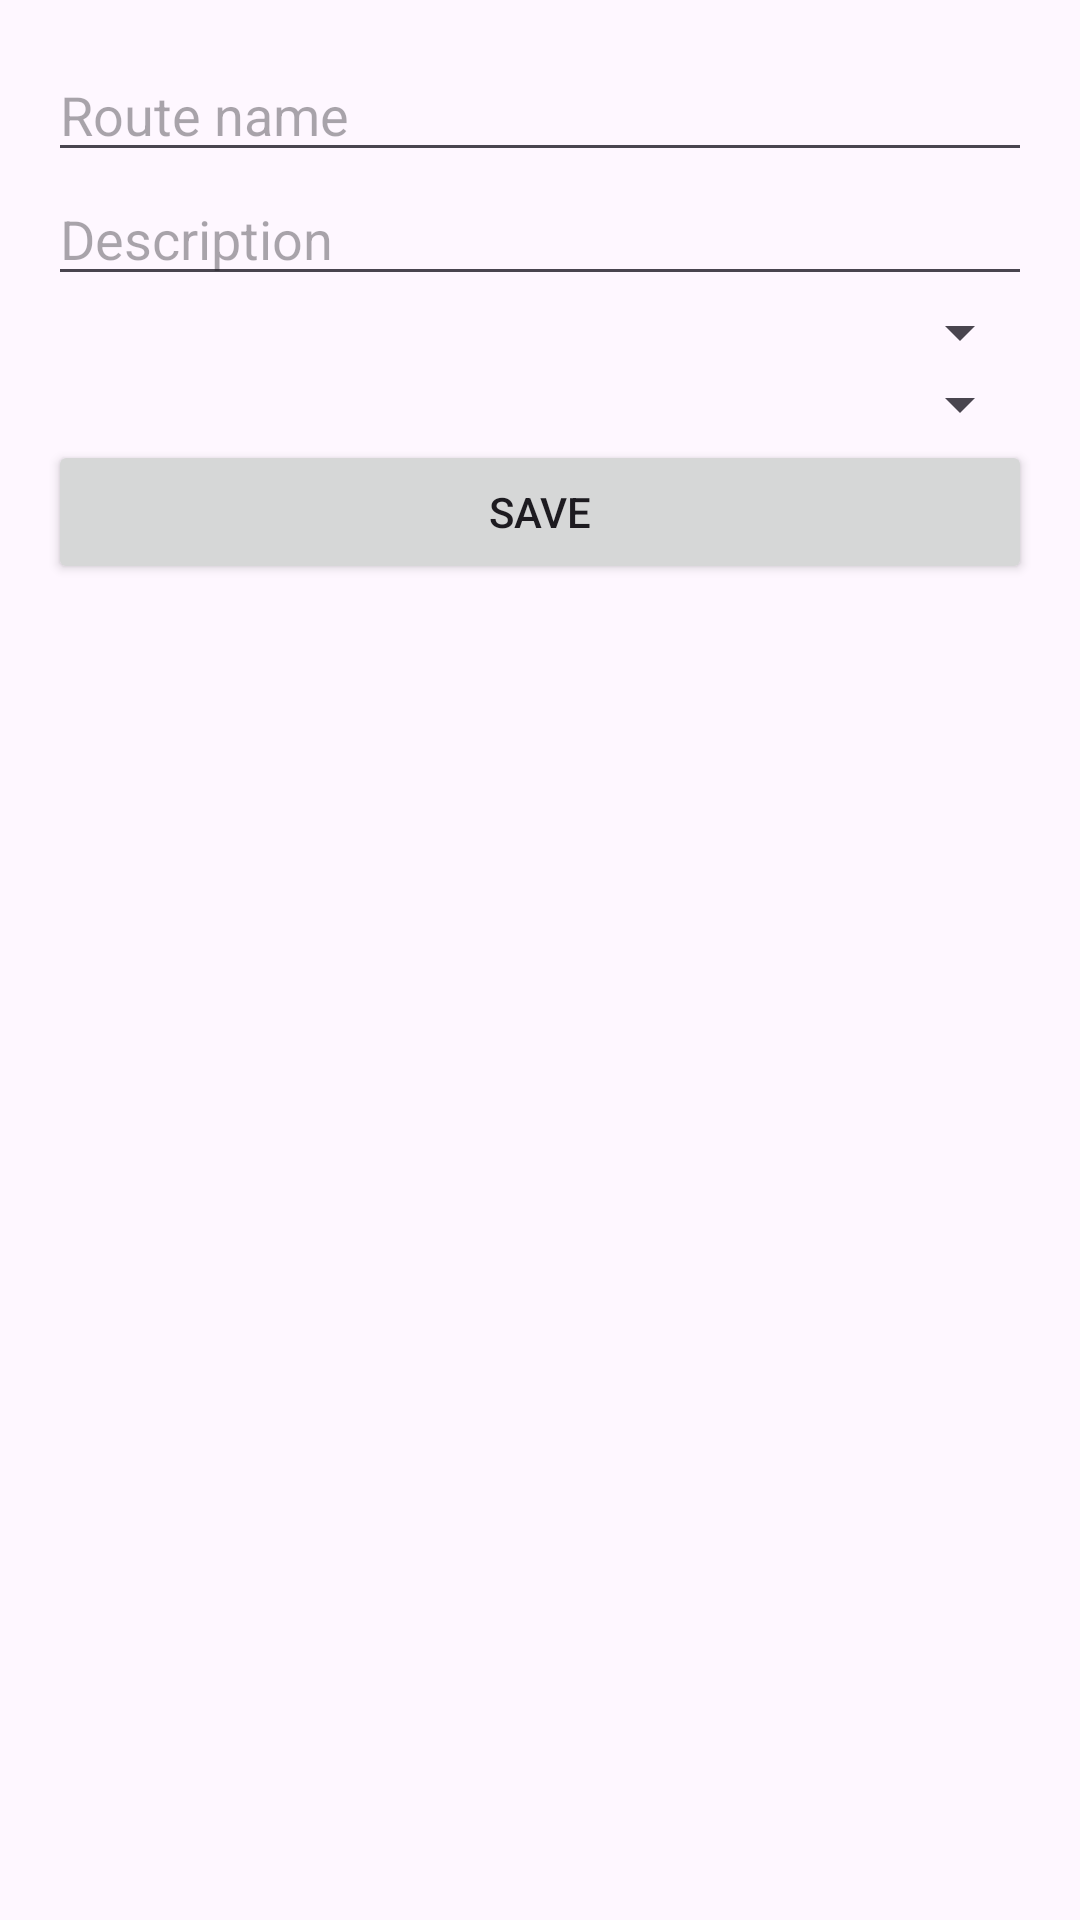

Layout XML and referenced resources for this Android screen:
<!-- AndroidManifest.xml: application theme Theme.Wheely -->
<!-- res/layout/fragment_save_track.xml -->
<?xml version="1.0" encoding="utf-8"?>
<LinearLayout xmlns:android="http://schemas.android.com/apk/res/android"
    android:layout_width="wrap_content"
    android:layout_height="wrap_content"
    android:orientation="vertical"
    android:padding="16dp">

    <EditText
        android:id="@+id/edit_text_name"
        android:layout_width="match_parent"
        android:layout_height="wrap_content"
        android:hint="Route name" />

    <EditText
        android:id="@+id/edit_text_description"
        android:layout_width="match_parent"
        android:layout_height="wrap_content"
        android:hint="Description" />

    <Spinner
        android:id="@+id/spinner_vehicles"
        android:layout_width="match_parent"
        android:layout_height="wrap_content" />

    <Spinner
        android:id="@+id/spinner_difficulty"
        android:layout_width="match_parent"
        android:layout_height="wrap_content" />

    <Button
        android:id="@+id/save_button"
        android:layout_width="match_parent"
        android:layout_height="wrap_content"
        android:text="Save" />
</LinearLayout>
<!-- resources referenced by this layout -->
<resources>
  <style name="Theme.Wheely" parent="Base.Theme.Wheely" />
  <style name="Base.Theme.Wheely" parent="Theme.Material3.DayNight.NoActionBar">
          
          
      </style>
</resources>
